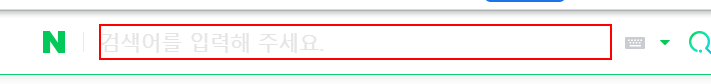
Task: 4일차 오전 오후 과제

Workflow: 오후 - 뉴스 크롤링 후 엑셀저장

Step 1: type [member_name] into the text box (chrome.exe)

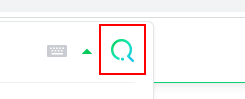
Step 2: click on the text '검색' (chrome.exe)

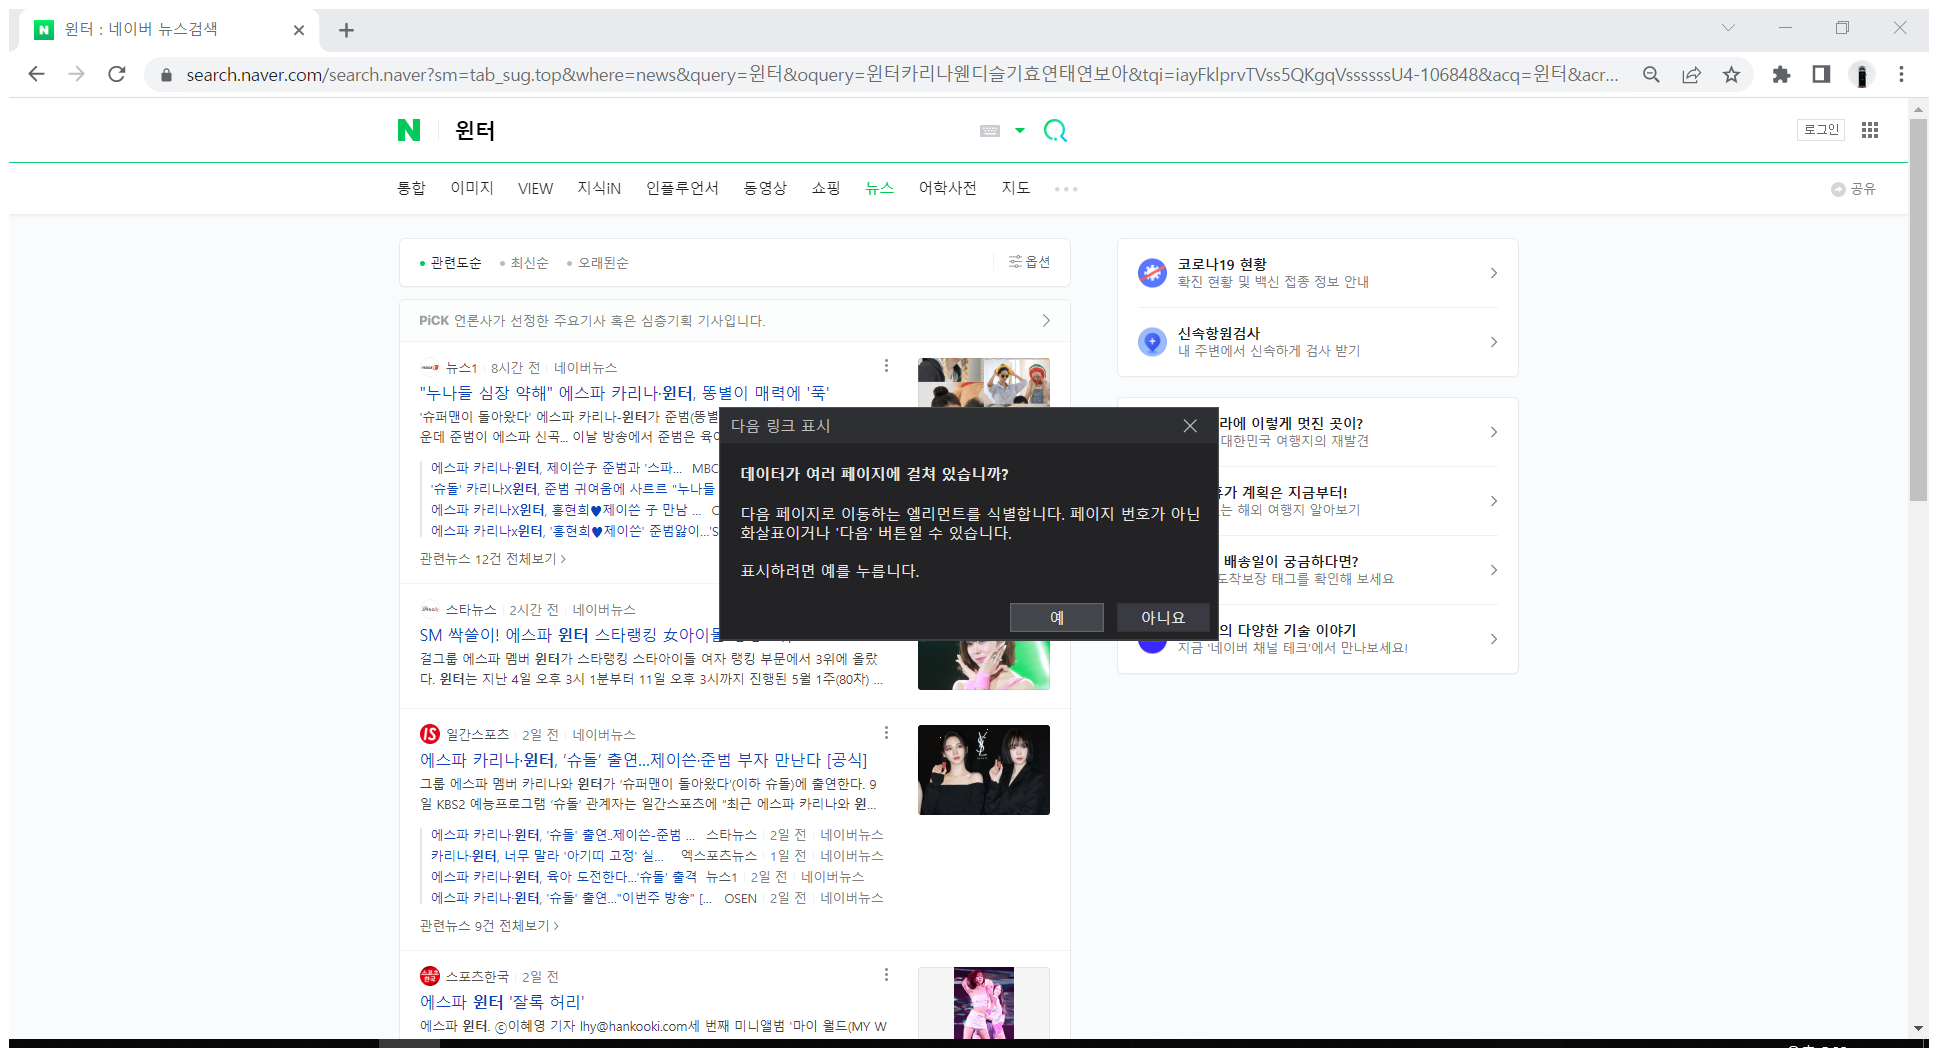
Step 3: Attach Browser '          Page' (chrome.exe)

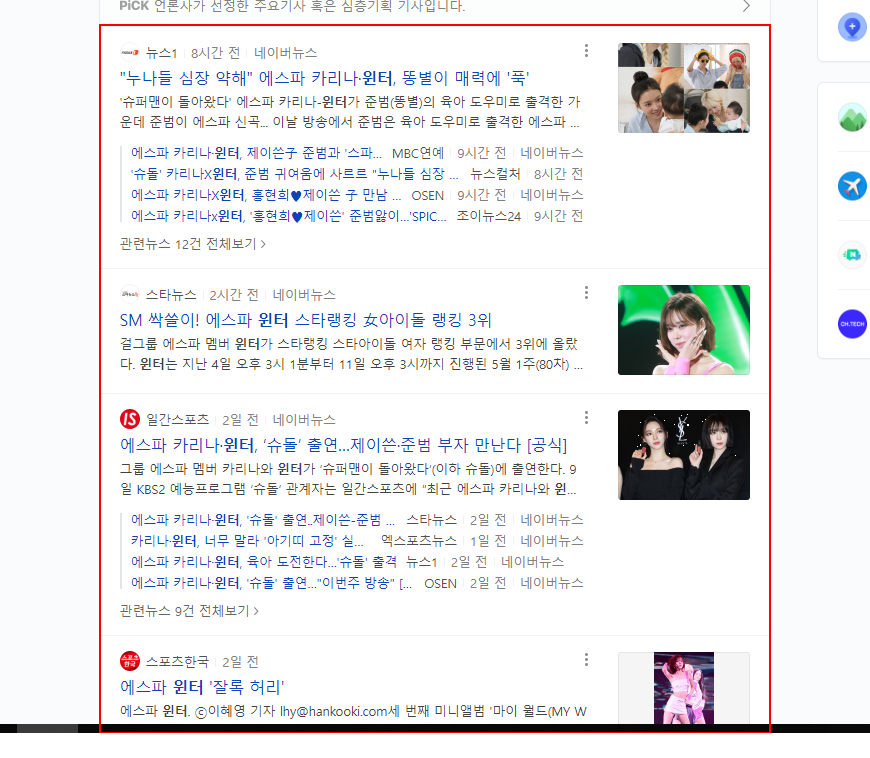
Step 4: get-text from the list